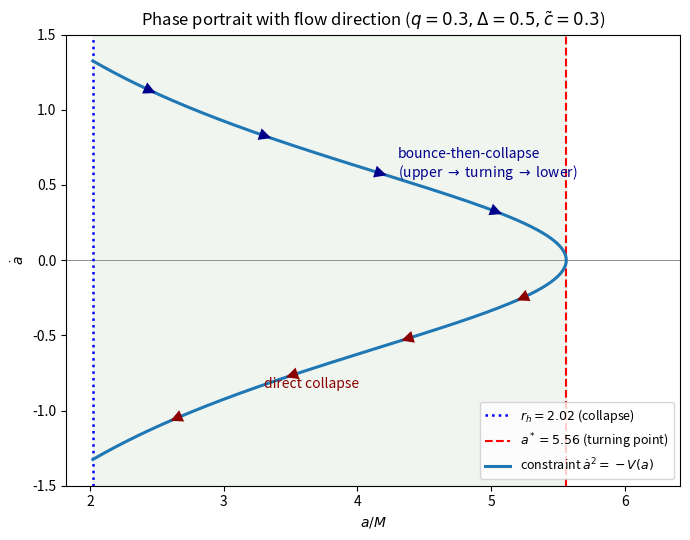

Reproduce this figure in Python.
"""
Section 7.3 figure: phase portrait of the throat dynamics in the (a, adot)
plane, with the direction of flow on each branch.

Every admissible trajectory lies on the constraint curve adot^2 = -V(a).
The upper branch (adot > 0) is the expanding phase, the lower branch
(adot < 0) the contracting phase; they meet at the turning point a* and
end at the horizon r_h.

Generates: phase_space_family.png

Units: G = c = 1, M = 1.
"""

import numpy as np
import matplotlib.pyplot as plt
from scipy.optimize import brentq
import os

M = 1.0
Q, DELTA, C_TILDE = 0.3, 0.5, 0.3   # representative parameter choice
OUTDIR = "figs"
DPI = 150

os.makedirs(OUTDIR, exist_ok=True)


def f(a, q, M=M):
    return np.sqrt(a**2 - q**2) / a - 2 * M / a


def V(a, q=Q, delta=DELTA, c=C_TILDE):
    return f(a, q) - 4 * np.pi**2 * c**2 * a**(2 * delta - 2)


r_h = np.sqrt(4 * M**2 + Q**2)
a_star = brentq(V, r_h * (1 + 1e-9), 1e3, xtol=1e-12, rtol=1e-12)
print(f"r_h = {r_h:.6f},  a* = {a_star:.6f}")

a = np.linspace(r_h, a_star, 2000)
adot = np.sqrt(np.clip(-V(a), 0, None))

fig, ax = plt.subplots(figsize=(7, 5.5))
ax.axvspan(r_h, a_star, color="#2e7d32", alpha=0.07)
ax.axhline(0, color="grey", lw=0.6)
ax.axvline(r_h, color="blue", ls=":", lw=1.8, label=rf"$r_h={r_h:.2f}$ (collapse)")
ax.axvline(a_star, color="red", ls="--", lw=1.5, label=rf"$a^*={a_star:.2f}$ (turning point)")
ax.plot(np.r_[a, a[::-1]], np.r_[adot, -adot[::-1]], color="C0", lw=2.2,
        label=r"constraint $\dot a^2=-V(a)$")

# flow arrows: expansion (a increasing) on the upper branch,
# contraction (a decreasing) on the lower branch
def arrow(x0, sign, color):
    y0 = sign * np.sqrt(-V(x0))
    dx = 0.02 * sign
    x1 = x0 + dx
    y1 = sign * np.sqrt(max(-V(x1), 0.0))
    ax.annotate("", xy=(x1, y1), xytext=(x0, y0),
                arrowprops=dict(arrowstyle="-|>", color=color, lw=0, mutation_scale=22))

for x0 in np.linspace(r_h + 0.45, a_star - 0.5, 4):
    arrow(x0, +1, "darkblue")
    arrow(x0 + 0.15, -1, "darkred")

ax.text(4.3, 0.55, "bounce-then-collapse\n(upper $\\to$ turning $\\to$ lower)", color="darkblue")
ax.text(3.3, -0.85, "direct collapse", color="darkred")
ax.set_xlim(r_h - 0.2, a_star + 0.85)
ax.set_ylim(-1.5, 1.5)
ax.set_xlabel(r"$a/M$")
ax.set_ylabel(r"$\dot a$")
ax.set_title(rf"Phase portrait with flow direction ($q={Q},\Delta={DELTA},\tilde c={C_TILDE}$)")
ax.legend(loc="lower right", fontsize=9)
fig.tight_layout()
fig.savefig(os.path.join(OUTDIR, "phase_space_family.png"), dpi=DPI)
print("saved", os.path.join(OUTDIR, "phase_space_family.png"))
